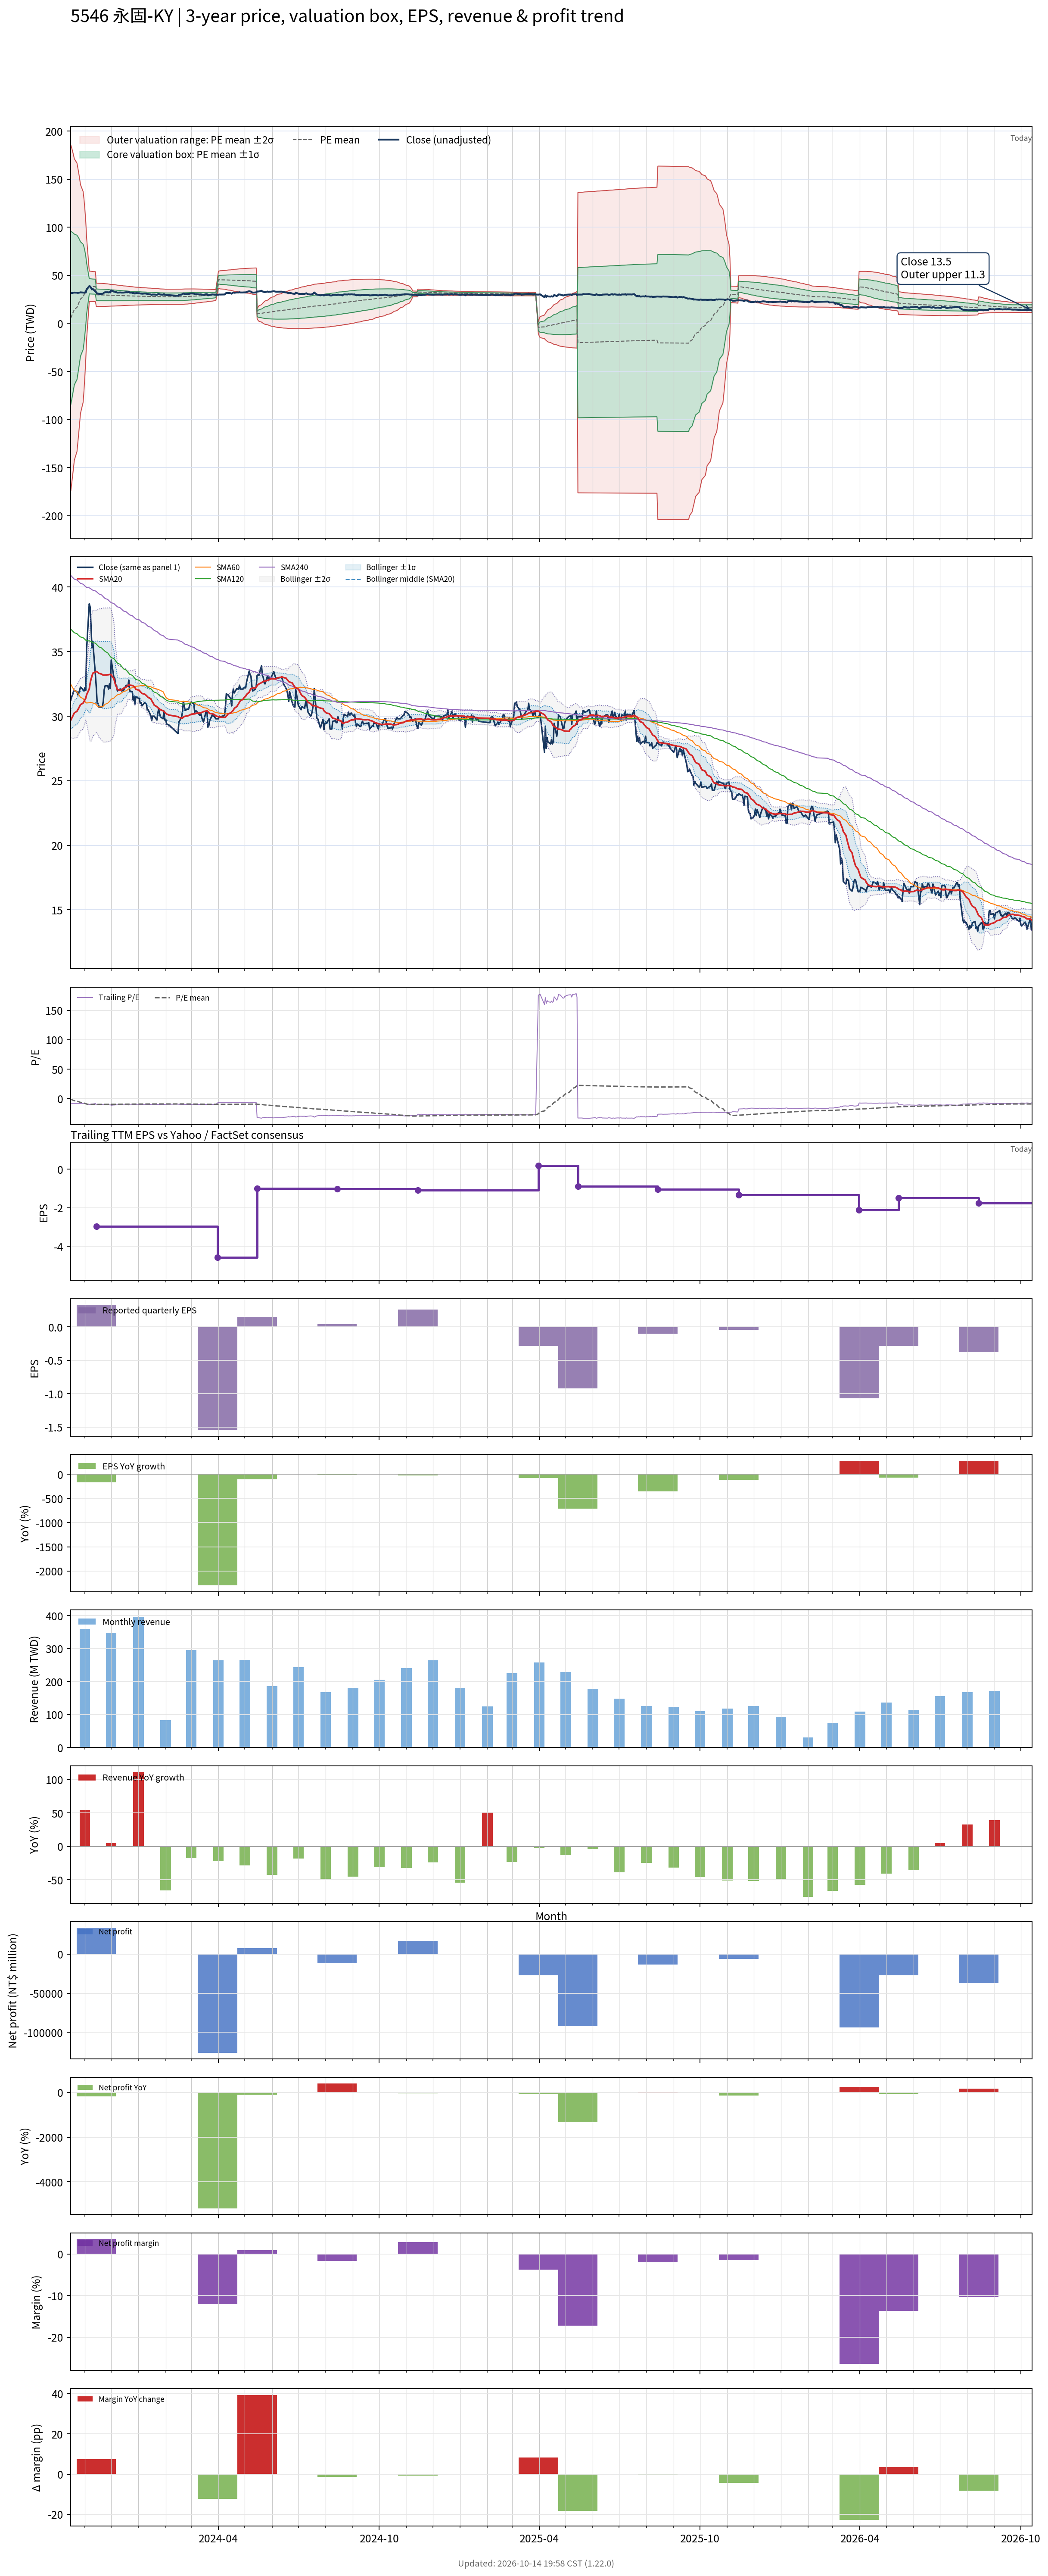

Source data for this figure (header and first rows):
# chart-version: skill-stock-dynamic-val…
date, close, available_date, period_end, eps, ttm_eps, pe, pe_mean, pe_std, price_m2, price_m1, price_mean, price_p1, price_p2, forward_eps, forward_pe, forward_pe_mean, forward_pe_std, forward_price_m2, forward_price_m1, forward_price_mean, forward_price_p1, forward_price_p2, sma20
2023-10-16, 31.25, 2023-08-14, 2023-06-30, 0.05, -3.81, -8.202, -1.495, 23.6, 185.5, 95.6, 5.695, -84.21, -174.1, , , , , , , , , , 29.7
2023-10-17, 31.5, 2023-08-14, 2023-06-30, 0.05, -3.81, -8.268, -2.07, 22.9, 182.4, 95.13, 7.887, -79.35, -166.6, , , , , , , , , , 29.83
2023-10-18, 31.65, 2023-08-14, 2023-06-30, 0.05, -3.81, -8.307, -2.647, 22.16, 178.9, 94.51, 10.08, -74.34, -158.8, , , , , , , , , , 29.97
2023-10-19, 31.9, 2023-08-14, 2023-06-30, 0.05, -3.81, -8.373, -3.22, 21.39, 175.2, 93.76, 12.27, -69.22, -150.7, , , , , , , , , , 30.11
2023-10-20, 32, 2023-08-14, 2023-06-30, 0.05, -3.81, -8.399, -3.8, 20.56, 171.1, 92.79, 14.48, -63.84, -142.2, , , , , , , , , , 30.25
2023-10-23, 31.9, 2023-08-14, 2023-06-30, 0.05, -3.81, -8.373, -4.375, 19.69, 166.7, 91.67, 16.67, -58.33, -133.3, , , , , , , , , , 30.38
2023-10-24, 31.65, 2023-08-14, 2023-06-30, 0.05, -3.81, -8.307, -4.955, 18.73, 161.6, 90.26, 18.88, -52.5, -123.9, , , , , , , , , , 30.5
2023-10-25, 31.8, 2023-08-14, 2023-06-30, 0.05, -3.81, -8.346, -5.522, 17.77, 156.4, 88.74, 21.04, -46.66, -114.4, , , , , , , , , , 30.62
2023-10-26, 32, 2023-08-14, 2023-06-30, 0.05, -3.81, -8.399, -6.092, 16.71, 150.6, 86.89, 23.21, -40.47, -104.2, , , , , , , , , , 30.75
2023-10-27, 32.25, 2023-08-14, 2023-06-30, 0.05, -3.81, -8.465, -6.655, 15.6, 144.2, 84.8, 25.35, -34.09, -93.53, , , , , , , , , , 30.9
2023-10-30, 32.05, 2023-08-14, 2023-06-30, 0.05, -3.81, -8.412, -7.217, 14.38, 137.1, 82.29, 27.5, -27.29, -82.08, , , , , , , , , , 31.01
2023-10-31, 31.95, 2023-08-14, 2023-06-30, 0.05, -3.81, -8.386, -7.772, 13.06, 129.1, 79.36, 29.61, -20.13, -69.88, , , , , , , , , , 31.14
2023-11-01, 32.2, 2023-08-14, 2023-06-30, 0.05, -3.81, -8.451, -8.356, 11.39, 118.6, 75.24, 31.83, -11.57, -54.98, , , , , , , , , , 31.27
2023-11-02, 32, 2023-08-14, 2023-06-30, 0.05, -3.81, -8.399, -8.931, 9.46, 106.1, 70.07, 34.03, -2.016, -38.06, , , , , , , , , , 31.39
2023-11-03, 35.2, 2023-08-14, 2023-06-30, 0.05, -3.81, -9.239, -9.521, 6.881, 88.71, 62.49, 36.27, 10.06, -16.16, , , , , , , , , , 31.66
2023-11-06, 38.7, 2023-08-14, 2023-06-30, 0.05, -3.81, -10.16, -10.12, 2.076, 54.38, 46.47, 38.56, 30.65, 22.74, , , , , , , , , , 32.11
2023-11-07, 38.45, 2023-08-14, 2023-06-30, 0.05, -3.81, -10.09, -10.11, 2.07, 54.27, 46.39, 38.5, 30.61, 22.73, , , , , , , , , , 32.54
2023-11-08, 37, 2023-08-14, 2023-06-30, 0.05, -3.81, -9.711, -10.09, 2.063, 54.15, 46.29, 38.43, 30.57, 22.71, , , , , , , , , , 32.87
2023-11-09, 35.3, 2023-08-14, 2023-06-30, 0.05, -3.81, -9.265, -10.06, 2.058, 54.03, 46.19, 38.35, 30.51, 22.67, , , , , , , , , , 33.08
2023-11-10, 35.8, 2023-08-14, 2023-06-30, 0.05, -3.81, -9.396, -10.04, 2.052, 53.9, 46.08, 38.27, 30.45, 22.63, , , , , , , , , , 33.33
2023-11-13, 33.2, 2023-08-14, 2023-06-30, 0.05, -3.81, -8.714, -10.02, 2.048, 53.77, 45.96, 38.16, 30.36, 22.56, , , , , , , , , , 33.42
2023-11-14, 32.25, 2023-11-14, 2023-09-30, 0.33, -2.97, -10.86, -10.01, 2.042, 41.86, 35.79, 29.73, 23.66, 17.59, , , , , , , , , , 33.46
2023-11-15, 31, 2023-11-14, 2023-09-30, 0.33, -2.97, -10.44, -9.997, 2.036, 41.78, 35.74, 29.69, 23.64, 17.6, , , , , , , , , , 33.43
2023-11-16, 31, 2023-11-14, 2023-09-30, 0.33, -2.97, -10.44, -9.986, 2.03, 41.72, 35.69, 29.66, 23.63, 17.6, , , , , , , , , , 33.38
2023-11-17, 30.7, 2023-11-14, 2023-09-30, 0.33, -2.97, -10.34, -9.973, 2.023, 41.64, 35.63, 29.62, 23.61, 17.6, , , , , , , , , , 33.32
2023-11-20, 30.7, 2023-11-14, 2023-09-30, 0.33, -2.97, -10.34, -9.961, 2.016, 41.56, 35.57, 29.58, 23.6, 17.61, , , , , , , , , , 33.26
2023-11-21, 30.75, 2023-11-14, 2023-09-30, 0.33, -2.97, -10.35, -9.948, 2.009, 41.48, 35.51, 29.55, 23.58, 17.62, , , , , , , , , , 33.22
2023-11-22, 31.15, 2023-11-14, 2023-09-30, 0.33, -2.97, -10.49, -9.939, 2.004, 41.42, 35.47, 29.52, 23.57, 17.62, , , , , , , , , , 33.18
2023-11-23, 32.05, 2023-11-14, 2023-09-30, 0.33, -2.97, -10.79, -9.935, 2.001, 41.4, 35.45, 29.51, 23.56, 17.62, , , , , , , , , , 33.19
2023-11-24, 32.35, 2023-11-14, 2023-09-30, 0.33, -2.97, -10.89, -9.922, 1.99, 41.29, 35.38, 29.47, 23.56, 17.65, , , , , , , , , , 33.19
2023-11-27, 32.35, 2023-11-14, 2023-09-30, 0.33, -2.97, -10.89, -9.9, 1.965, 41.07, 35.24, 29.4, 23.57, 17.73, , , , , , , , , , 33.2
2023-11-28, 32.1, 2023-11-14, 2023-09-30, 0.33, -2.97, -10.81, -9.882, 1.945, 40.9, 35.12, 29.35, 23.57, 17.8, , , , , , , , , , 33.21
2023-11-29, 32.5, 2023-11-14, 2023-09-30, 0.33, -2.97, -10.94, -9.864, 1.925, 40.73, 35.01, 29.3, 23.58, 17.86, , , , , , , , , , 33.23
2023-11-30, 32.15, 2023-11-14, 2023-09-30, 0.33, -2.97, -10.82, -9.846, 1.906, 40.56, 34.9, 29.24, 23.58, 17.92, , , , , , , , , , 33.23
2023-12-01, 34.35, 2023-11-14, 2023-09-30, 0.33, -2.97, -11.57, -9.836, 1.894, 40.46, 34.84, 29.21, 23.59, 17.96, , , , , , , , , , 33.19
2023-12-04, 33, 2023-11-14, 2023-09-30, 0.33, -2.97, -11.11, -9.822, 1.878, 40.33, 34.75, 29.17, 23.59, 18.02, , , , , , , , , , 32.91
2023-12-05, 32.95, 2023-11-14, 2023-09-30, 0.33, -2.97, -11.09, -9.809, 1.864, 40.21, 34.67, 29.13, 23.6, 18.06, , , , , , , , , , 32.63
2023-12-06, 32.4, 2023-11-14, 2023-09-30, 0.33, -2.97, -10.91, -9.794, 1.847, 40.06, 34.58, 29.09, 23.6, 18.12, , , , , , , , , , 32.4
2023-12-07, 32.4, 2023-11-14, 2023-09-30, 0.33, -2.97, -10.91, -9.779, 1.83, 39.91, 34.48, 29.04, 23.61, 18.17, , , , , , , , , , 32.26
2023-12-08, 31.95, 2023-11-14, 2023-09-30, 0.33, -2.97, -10.76, -9.762, 1.812, 39.75, 34.37, 28.99, 23.61, 18.23, , , , , , , , , , 32.06
2023-12-11, 32.1, 2023-11-14, 2023-09-30, 0.33, -2.97, -10.81, -9.746, 1.793, 39.6, 34.27, 28.95, 23.62, 18.29, , , , , , , , , , 32.01
2023-12-12, 32.1, 2023-11-14, 2023-09-30, 0.33, -2.97, -10.81, -9.73, 1.774, 39.44, 34.17, 28.9, 23.63, 18.36, , , , , , , , , , 32
2023-12-13, 31.95, 2023-11-14, 2023-09-30, 0.33, -2.97, -10.76, -9.715, 1.758, 39.29, 34.07, 28.85, 23.63, 18.41, , , , , , , , , , 32.05
2023-12-14, 32, 2023-11-14, 2023-09-30, 0.33, -2.97, -10.77, -9.699, 1.74, 39.14, 33.97, 28.81, 23.64, 18.47, , , , , , , , , , 32.1
2023-12-15, 32, 2023-11-14, 2023-09-30, 0.33, -2.97, -10.77, -9.683, 1.721, 38.98, 33.87, 28.76, 23.65, 18.54, , , , , , , , , , 32.16
2023-12-18, 32.4, 2023-11-14, 2023-09-30, 0.33, -2.97, -10.91, -9.668, 1.701, 38.82, 33.77, 28.71, 23.66, 18.61, , , , , , , , , , 32.25
2023-12-19, 32.3, 2023-11-14, 2023-09-30, 0.33, -2.97, -10.88, -9.653, 1.683, 38.67, 33.67, 28.67, 23.67, 18.67, , , , , , , , , , 32.33
2023-12-20, 32.3, 2023-11-14, 2023-09-30, 0.33, -2.97, -10.88, -9.639, 1.665, 38.52, 33.57, 28.63, 23.68, 18.74, , , , , , , , , , 32.38
2023-12-21, 32.8, 2023-11-14, 2023-09-30, 0.33, -2.97, -11.04, -9.627, 1.649, 38.39, 33.49, 28.59, 23.69, 18.79, , , , , , , , , , 32.42
2023-12-22, 31.95, 2023-11-14, 2023-09-30, 0.33, -2.97, -10.76, -9.612, 1.631, 38.24, 33.39, 28.55, 23.7, 18.86, , , , , , , , , , 32.4
2023-12-25, 31.9, 2023-11-14, 2023-09-30, 0.33, -2.97, -10.74, -9.6, 1.617, 38.11, 33.31, 28.51, 23.71, 18.91, , , , , , , , , , 32.38
2023-12-26, 31.25, 2023-11-14, 2023-09-30, 0.33, -2.97, -10.52, -9.585, 1.6, 37.97, 33.22, 28.47, 23.72, 18.96, , , , , , , , , , 32.34
2023-12-27, 31.5, 2023-11-14, 2023-09-30, 0.33, -2.97, -10.61, -9.571, 1.583, 37.83, 33.13, 28.43, 23.72, 19.02, , , , , , , , , , 32.29
2023-12-28, 30.95, 2023-11-14, 2023-09-30, 0.33, -2.97, -10.42, -9.558, 1.569, 37.71, 33.05, 28.39, 23.73, 19.06, , , , , , , , , , 32.23
2023-12-29, 31.5, 2023-11-14, 2023-09-30, 0.33, -2.97, -10.61, -9.547, 1.557, 37.6, 32.98, 28.35, 23.73, 19.1, , , , , , , , , , 32.09
2024-01-02, 31.35, 2023-11-14, 2023-09-30, 0.33, -2.97, -10.56, -9.535, 1.544, 37.49, 32.9, 28.32, 23.73, 19.15, , , , , , , , , , 32
2024-01-03, 31, 2023-11-14, 2023-09-30, 0.33, -2.97, -10.44, -9.522, 1.53, 37.37, 32.83, 28.28, 23.74, 19.19, , , , , , , , , , 31.91
2024-01-04, 31.05, 2023-11-14, 2023-09-30, 0.33, -2.97, -10.45, -9.51, 1.517, 37.26, 32.75, 28.25, 23.74, 19.23, , , , , , , , , , 31.84
2024-01-05, 30.8, 2023-11-14, 2023-09-30, 0.33, -2.97, -10.37, -9.499, 1.505, 37.15, 32.68, 28.21, 23.74, 19.27, , , , , , , , , , 31.76
... 669 more rows
